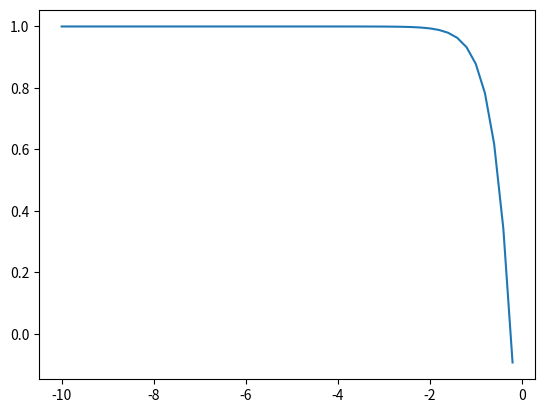

This figure's Python source:
import numpy as np
import matplotlib.pyplot as plt

x = np.arange(-10, 0, 0.2)
print(x.size)
expx = np.exp(x)
y = 1 - np.log(1 + expx ** 3) / 0.4
plt.plot(x, y)
plt.show()